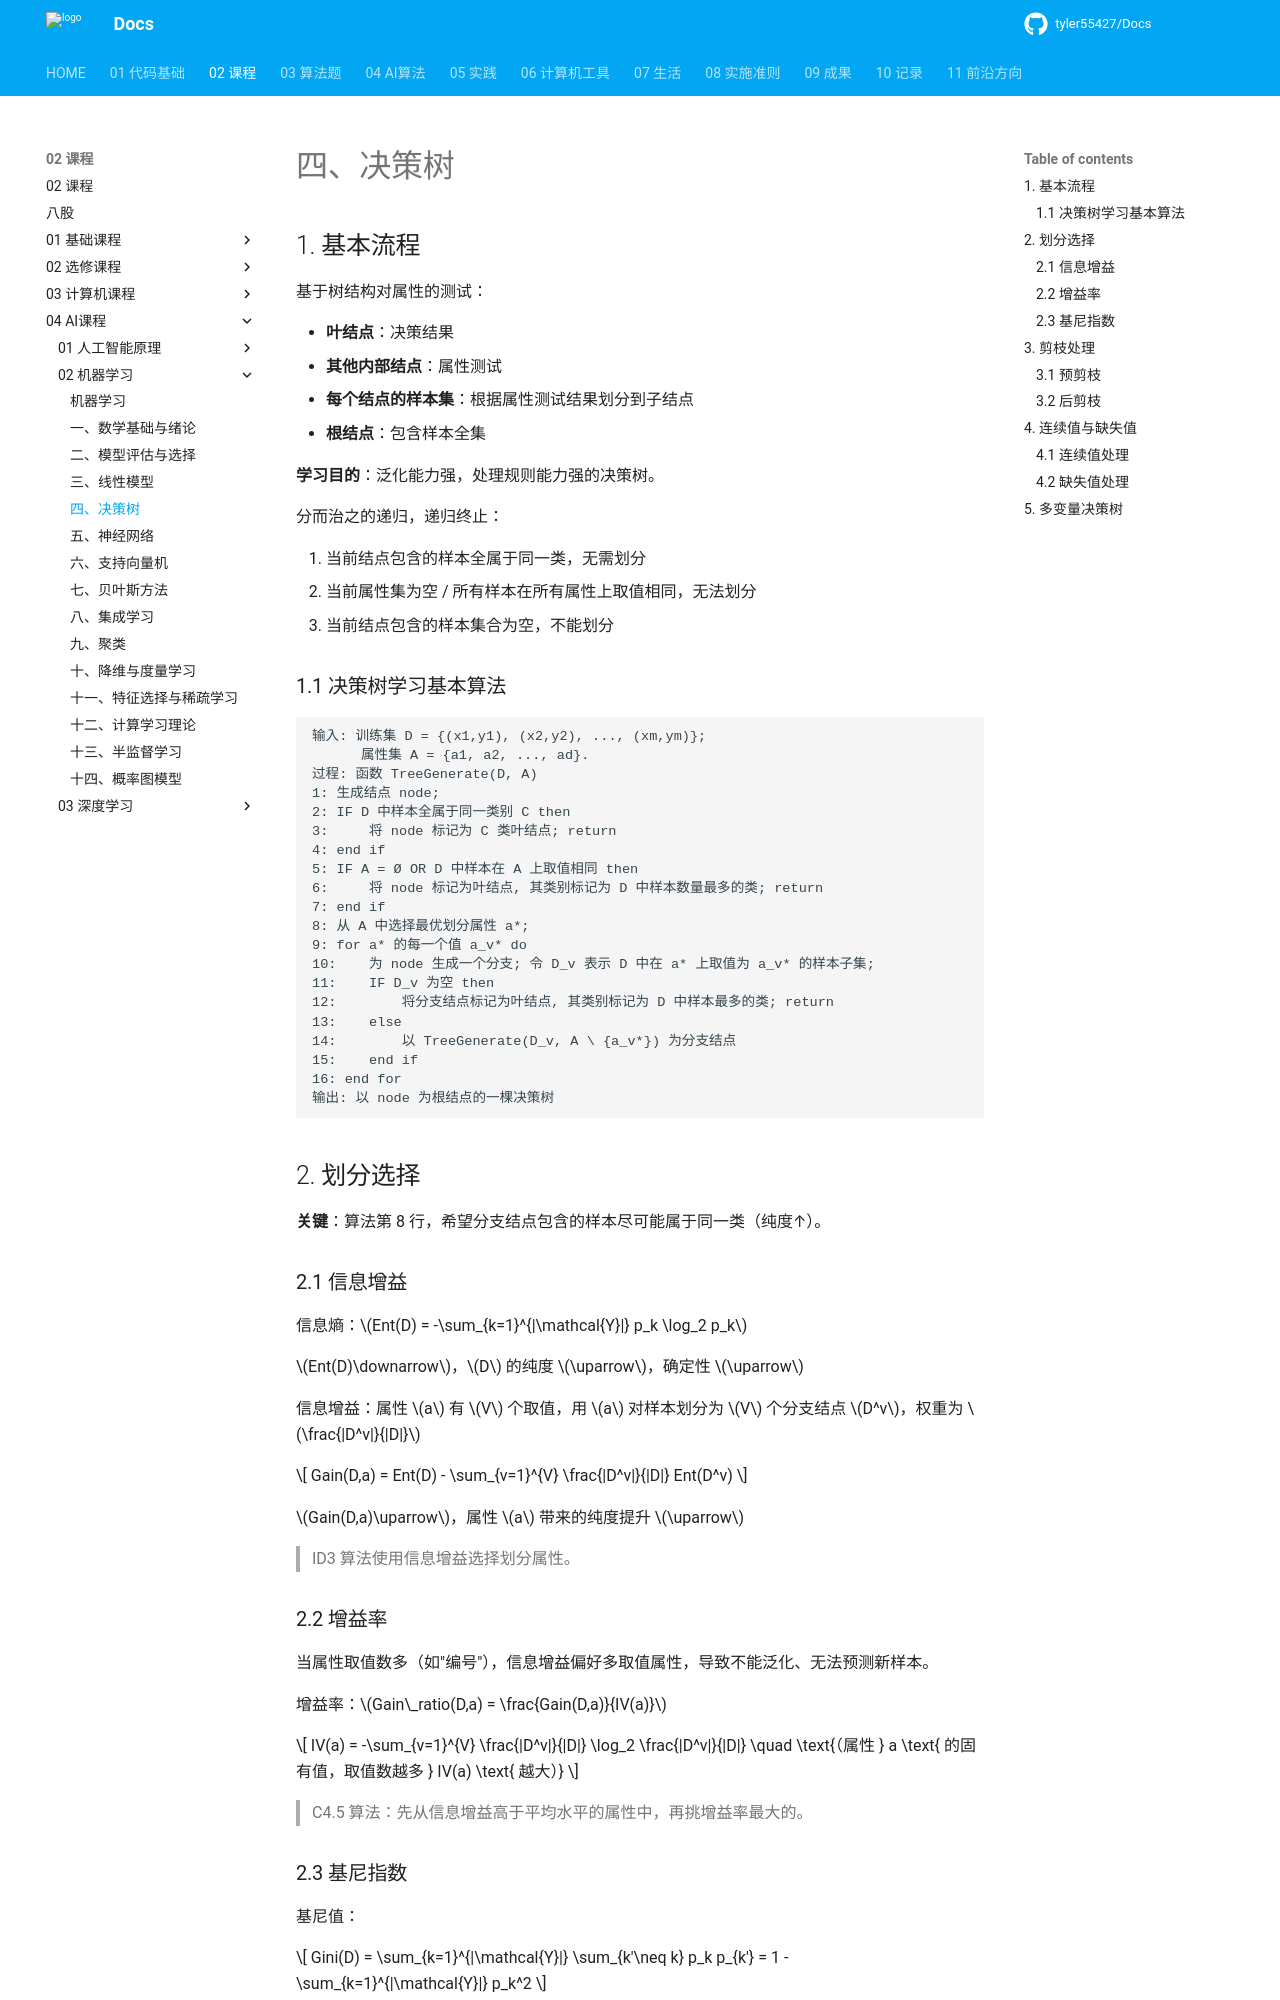

repository: tyler55427/Docs · page: 02_课程/04_AI课程/02_机器学习/04_决策树/index.html · generator: mkdocs

# 四、决策树

## 1. 基本流程

基于树结构对属性的测试：

- **叶结点**：决策结果
- **其他内部结点**：属性测试
- **每个结点的样本集**：根据属性测试结果划分到子结点
- **根结点**：包含样本全集

**学习目的**：泛化能力强，处理规则能力强的决策树。

分而治之的递归，递归终止：

1. 当前结点包含的样本全属于同一类，无需划分
2. 当前属性集为空 / 所有样本在所有属性上取值相同，无法划分
3. 当前结点包含的样本集合为空，不能划分

### 1.1 决策树学习基本算法

```text
输入: 训练集 D = {(x1,y1), (x2,y2), ..., (xm,ym)};
      属性集 A = {a1, a2, ..., ad}.
过程: 函数 TreeGenerate(D, A)
1: 生成结点 node;
2: IF D 中样本全属于同一类别 C then
3:     将 node 标记为 C 类叶结点; return
4: end if
5: IF A = Ø OR D 中样本在 A 上取值相同 then
6:     将 node 标记为叶结点, 其类别标记为 D 中样本数量最多的类; return
7: end if
8: 从 A 中选择最优划分属性 a*;
9: for a* 的每一个值 a_v* do
10:    为 node 生成一个分支; 令 D_v 表示 D 中在 a* 上取值为 a_v* 的样本子集;
11:    IF D_v 为空 then
12:        将分支结点标记为叶结点, 其类别标记为 D 中样本最多的类; return
13:    else
14:        以 TreeGenerate(D_v, A \ {a_v*}) 为分支结点
15:    end if
16: end for
输出: 以 node 为根结点的一棵决策树
```

## 2. 划分选择

**关键**：算法第 8 行，希望分支结点包含的样本尽可能属于同一类（纯度↑）。

### 2.1 信息增益

信息熵：$Ent(D) = -\sum_{k=1}^{|\mathcal{Y}|} p_k \log_2 p_k$

$Ent(D)\downarrow$，$D$ 的纯度 $\uparrow$，确定性 $\uparrow$

信息增益：属性 $a$ 有 $V$ 个取值，用 $a$ 对样本划分为 $V$ 个分支结点 $D^v$，权重为 $\frac{|D^v|}{|D|}$

$$
Gain(D,a) = Ent(D) - \sum_{v=1}^{V} \frac{|D^v|}{|D|} Ent(D^v)
$$

$Gain(D,a)\uparrow$，属性 $a$ 带来的纯度提升 $\uparrow$

> ID3 算法使用信息增益选择划分属性。

### 2.2 增益率

当属性取值数多（如"编号"），信息增益偏好多取值属性，导致不能泛化、无法预测新样本。

增益率：$Gain\_ratio(D,a) = \frac{Gain(D,a)}{IV(a)}$

$$
IV(a) = -\sum_{v=1}^{V} \frac{|D^v|}{|D|} \log_2 \frac{|D^v|}{|D|} \quad \text{（属性 } a \text{ 的固有值，取值数越多 } IV(a) \text{ 越大）}
$$

> C4.5 算法：先从信息增益高于平均水平的属性中，再挑增益率最大的。
